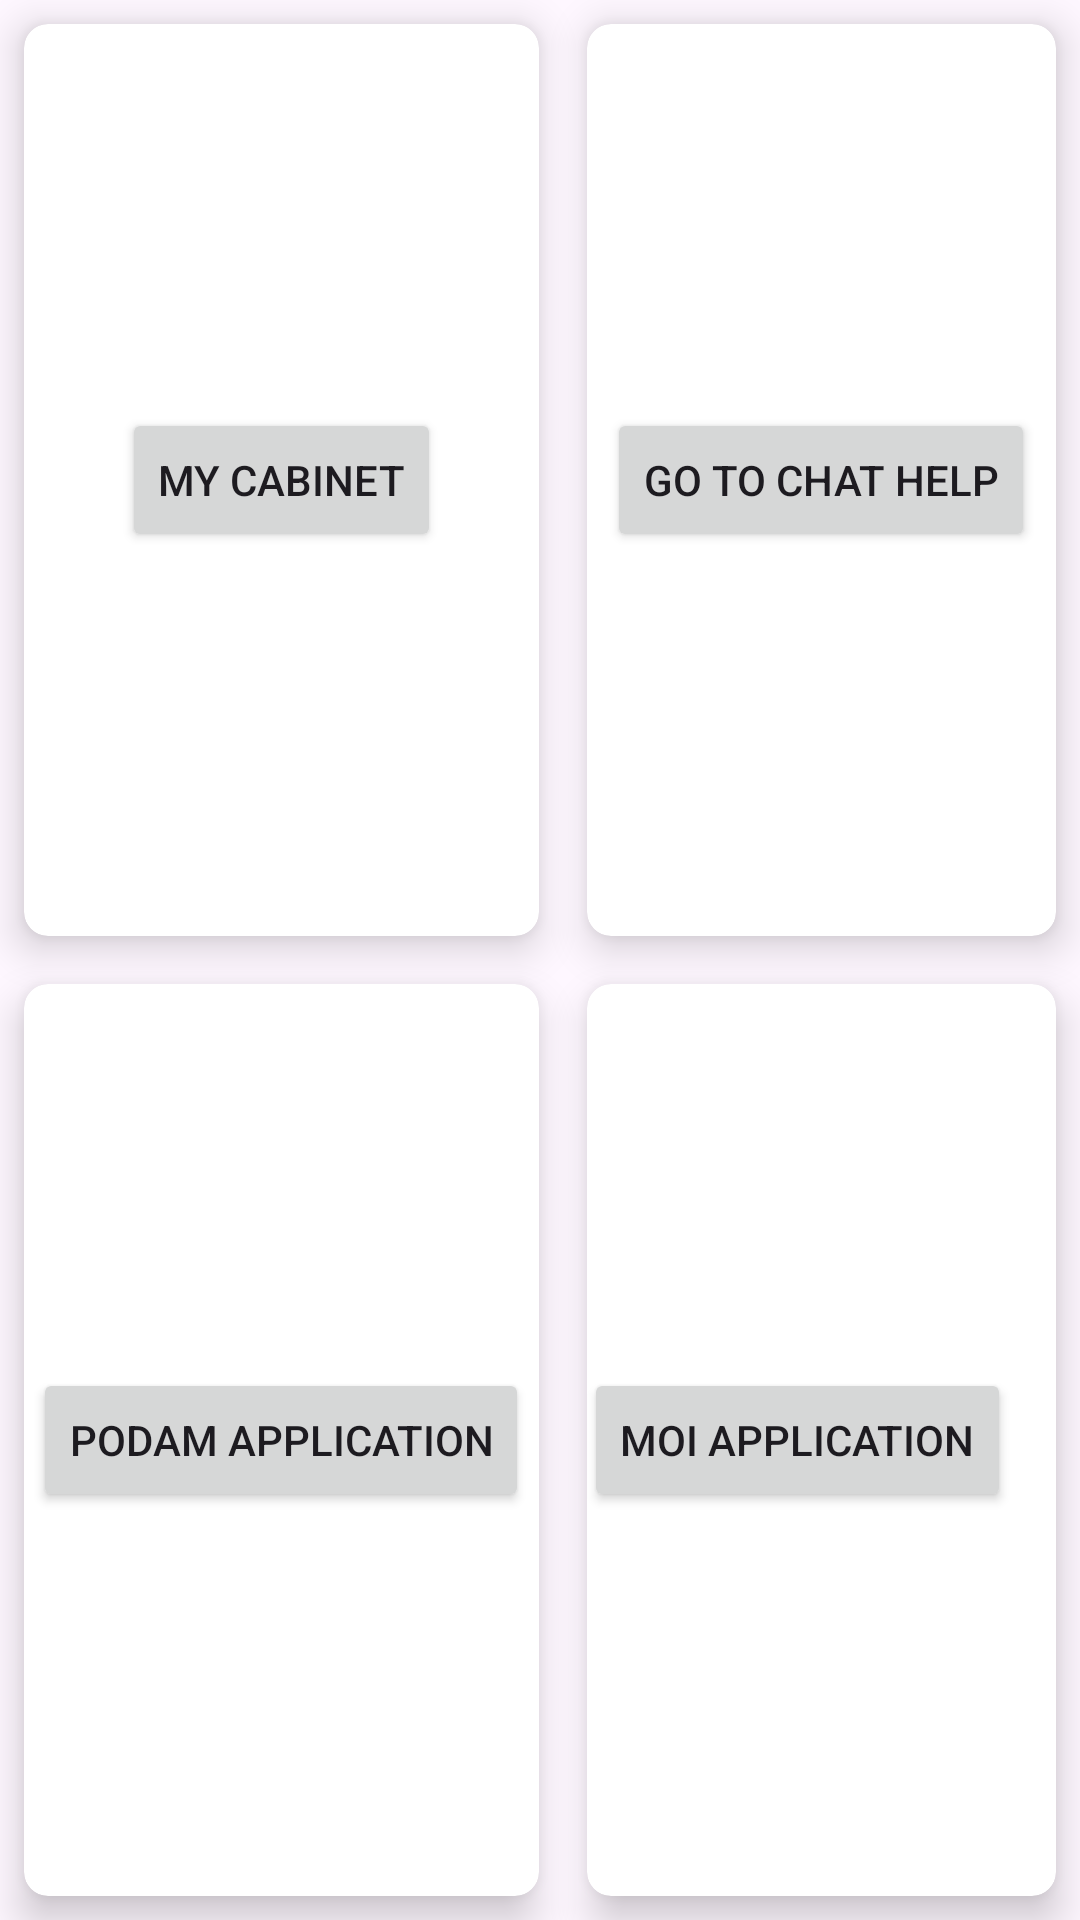

Reconstruct the res/layout file that produces this screen, plus the resources it refers to.
<!-- AndroidManifest.xml: application theme Theme.KomekApp -->
<!-- res/layout/activity_menu_inclusive.xml -->
<?xml version="1.0" encoding="utf-8"?>
<androidx.constraintlayout.widget.ConstraintLayout xmlns:android="http://schemas.android.com/apk/res/android"
    xmlns:app="http://schemas.android.com/apk/res-auto"
    xmlns:tools="http://schemas.android.com/tools"
    android:layout_width="match_parent"
    android:layout_height="match_parent"
    tools:context=".menuInclusive">

    <GridLayout
        android:layout_width="match_parent"
        android:layout_height="match_parent"
        android:columnCount="2"
        android:rowCount="3"
        app:layout_constraintBottom_toBottomOf="parent"
        app:layout_constraintEnd_toEndOf="parent"
        app:layout_constraintStart_toStartOf="parent"
        app:layout_constraintTop_toTopOf="parent">

        <androidx.cardview.widget.CardView
            android:layout_width="wrap_content"
            android:layout_height="wrap_content"
            android:layout_row="0"
            android:layout_rowWeight="1"
            android:layout_column="0"
            android:layout_columnWeight="1"
            android:layout_gravity="fill"
            android:layout_margin="8dp"
            app:cardCornerRadius="8dp"
            app:cardElevation="8dp">

            <LinearLayout
                android:layout_width="match_parent"
                android:layout_height="match_parent"
                android:layout_gravity="center_vertical|center_horizontal"
                android:gravity="center"
                android:orientation="vertical">

                <Button
                    android:id="@+id/menuI1"
                    android:layout_width="wrap_content"
                    android:layout_height="wrap_content"
                    android:text="my cabinet"
                    app:layout_constraintEnd_toEndOf="parent"
                    app:layout_constraintStart_toStartOf="parent"
                    app:layout_constraintTop_toTopOf="parent" />

            </LinearLayout>
        </androidx.cardview.widget.CardView>

        <androidx.cardview.widget.CardView
            android:layout_width="wrap_content"
            android:layout_height="wrap_content"
            android:layout_row="0"
            android:layout_rowWeight="1"
            android:layout_column="1"
            android:layout_columnWeight="1"
            android:layout_gravity="fill"
            android:layout_margin="8dp"
            app:cardCornerRadius="8dp"
            app:cardElevation="8dp">

            <LinearLayout
                android:layout_width="match_parent"
                android:layout_height="match_parent"
                android:layout_gravity="center_vertical|center_horizontal"
                android:gravity="center"
                android:orientation="vertical">

                <Button
                    android:id="@+id/menuI2"
                    android:layout_width="wrap_content"
                    android:layout_height="wrap_content"
                    android:text="go to chat help"
                    app:layout_constraintEnd_toEndOf="@+id/menuI1"
                    app:layout_constraintTop_toBottomOf="@+id/menuI1" />

            </LinearLayout>
        </androidx.cardview.widget.CardView>

        <androidx.cardview.widget.CardView
            android:layout_width="wrap_content"
            android:layout_height="wrap_content"
            android:layout_row="1"
            android:layout_rowWeight="1"
            android:layout_column="0"
            android:layout_columnWeight="1"
            android:layout_gravity="fill"
            android:layout_margin="8dp"
            app:cardCornerRadius="8dp"
            app:cardElevation="8dp">

            <LinearLayout
                android:layout_width="match_parent"
                android:layout_height="match_parent"
                android:layout_gravity="center_vertical|center_horizontal"
                android:gravity="center"
                android:orientation="vertical">

                <Button
                    android:id="@+id/menuI3"
                    android:layout_width="wrap_content"
                    android:layout_height="wrap_content"
                    android:text="podam application"
                    app:layout_constraintEnd_toEndOf="@+id/menuI1"
                    app:layout_constraintTop_toBottomOf="@+id/menuI2" />

            </LinearLayout>
        </androidx.cardview.widget.CardView>

        <androidx.cardview.widget.CardView
            android:layout_width="wrap_content"
            android:layout_height="wrap_content"
            android:layout_row="1"
            android:layout_rowWeight="1"
            android:layout_column="1"
            android:layout_columnWeight="1"
            android:layout_gravity="fill"
            android:layout_margin="8dp"
            app:cardCornerRadius="8dp"
            app:cardElevation="8dp">

            <LinearLayout
                android:layout_width="match_parent"
                android:layout_height="match_parent"
                android:layout_gravity="center_vertical|center_horizontal"
                android:gravity="center"
                android:orientation="vertical">

                <Button
                    android:id="@+id/menuI4"
                    android:layout_width="wrap_content"
                    android:layout_height="wrap_content"
                    android:layout_marginEnd="8dp"
                    android:text="moi application"
                    app:layout_constraintEnd_toEndOf="@+id/menuI1"
                    app:layout_constraintTop_toBottomOf="@+id/menuI3" />
            </LinearLayout>
        </androidx.cardview.widget.CardView>
    </GridLayout>



</androidx.constraintlayout.widget.ConstraintLayout>
<!-- resources referenced by this layout -->
<resources>
  <style name="Theme.KomekApp" parent="Base.Theme.KomekApp" />
  <style name="Base.Theme.KomekApp" parent="Theme.Material3.DayNight.NoActionBar">
          
          
      </style>
</resources>
